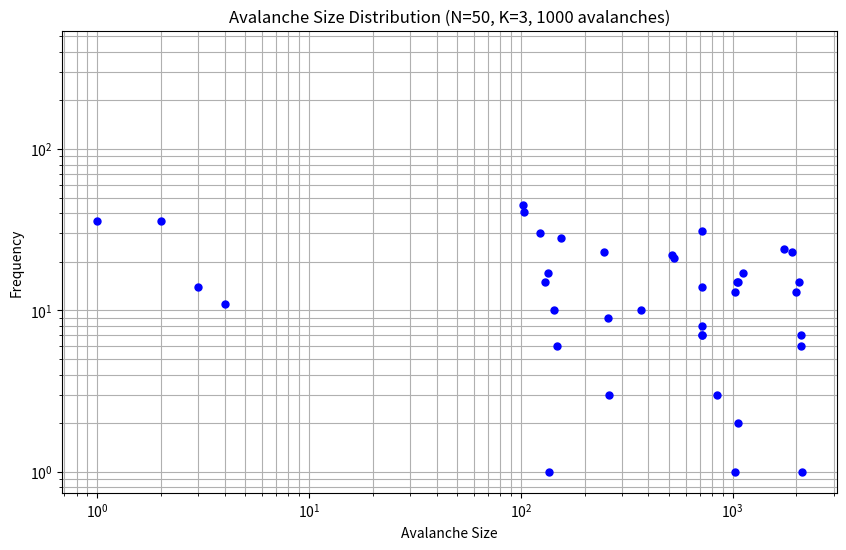

This chart was generated by the following Python code:
import numpy as np
import matplotlib.pyplot as plt
from collections import defaultdict

# Parameters
N = 50           # gridsize
K = 3            # slope at critical point
V = 7            # initial slope of interior cells 
num_avalanches = 1000  # number of avalanches to simulate

def initialize_grid():
    grid = np.zeros((N, N), dtype=int)
    grid[1:-1, 1:-1] = V
    return grid

def topple(grid):
    grid = grid.copy()
    gridchanges = np.zeros((N, N), dtype=int)
    topple_count = 0
    # process only interior cells; boundaries remain fixed
    for i in range(1, N-1):
        for j in range(1, N-1):
            if grid[i, j] > K:
                gridchanges[i, j] -= 4
                gridchanges[i+1, j] += 1
                gridchanges[i-1, j] += 1
                gridchanges[i, j+1] += 1
                gridchanges[i, j-1] += 1
                topple_count += 1
    grid += gridchanges
    grid[0, :] = 0  
    grid[-1, :] = 0
    grid[:, 0] = 0 
    grid[:, -1] = 0
    return topple_count, grid

def run_to_equilibrium(grid):
    grid = grid.copy()
    while True:
        count, grid = topple(grid)
        if count == 0:
            break
    return grid

def run_avalanche(grid):
    avalanche_size = 0
    while True:
        count, grid = topple(grid)
        if count == 0:
            break
        avalanche_size += count
    return avalanche_size, grid

def add_grain_run_avalanche(grid):
    i = np.random.randint(1, N-1)
    j = np.random.randint(1, N-1)
    grid[i, j] += 1
    return run_avalanche(grid)

def simulate_avalanches(num_avalanches):
    # Initialize and reach critical state
    initial_grid = initialize_grid()
    critical_state = run_to_equilibrium(initial_grid)
    
    # Simulate avalanches
    avalanche_sizes = []
    for _ in range(num_avalanches):
        # Always start from the critical state
        current_grid = critical_state.copy()
        size, _ = add_grain_run_avalanche(current_grid)
        avalanche_sizes.append(size)
    
    return avalanche_sizes

def plot_avalanche_distribution(avalanche_sizes):
    # Count frequency of each avalanche size
    size_counts = {} # empty dictionary: size -> count
    for size in avalanche_sizes:
        if size in size_counts: # check if we've seen this size before
            size_counts[size] += 1
        else:
            size_counts[size] = 1 # first time we've seen this size
    
    # Prepare data for plotting
    sizes = np.array(sorted(size_counts.keys())) # x-asix: sorted sizes (keys in dictionary)
    counts = np.array([size_counts[size] for size in sizes]) # y-axis: counts for each size
    
    # Create log-log plot
    plt.figure(figsize=(10, 6))
    plt.loglog(sizes, counts, 'bo', markersize=5)
    plt.xlabel('Avalanche Size')
    plt.ylabel('Frequency')
    plt.title(f'Avalanche Size Distribution (N={N}, K={K}, {len(avalanche_sizes)} avalanches)')
    plt.grid(which="both", ls="-")
    plt.show()

# Main execution
if __name__ == "__main__":
    print(f"Simulating {num_avalanches} avalanches...")
    avalanche_sizes = simulate_avalanches(num_avalanches)
    
    print("Avalanche size statistics:")
    print(f"Total avalanches: {len(avalanche_sizes)}")
    print(f"Minimum size: {min(avalanche_sizes)}")
    print(f"Maximum size: {max(avalanche_sizes)}")
    print(f"Average size: {np.mean(avalanche_sizes):.2f}")
    
    # Plot the distribution
    plot_avalanche_distribution(avalanche_sizes)